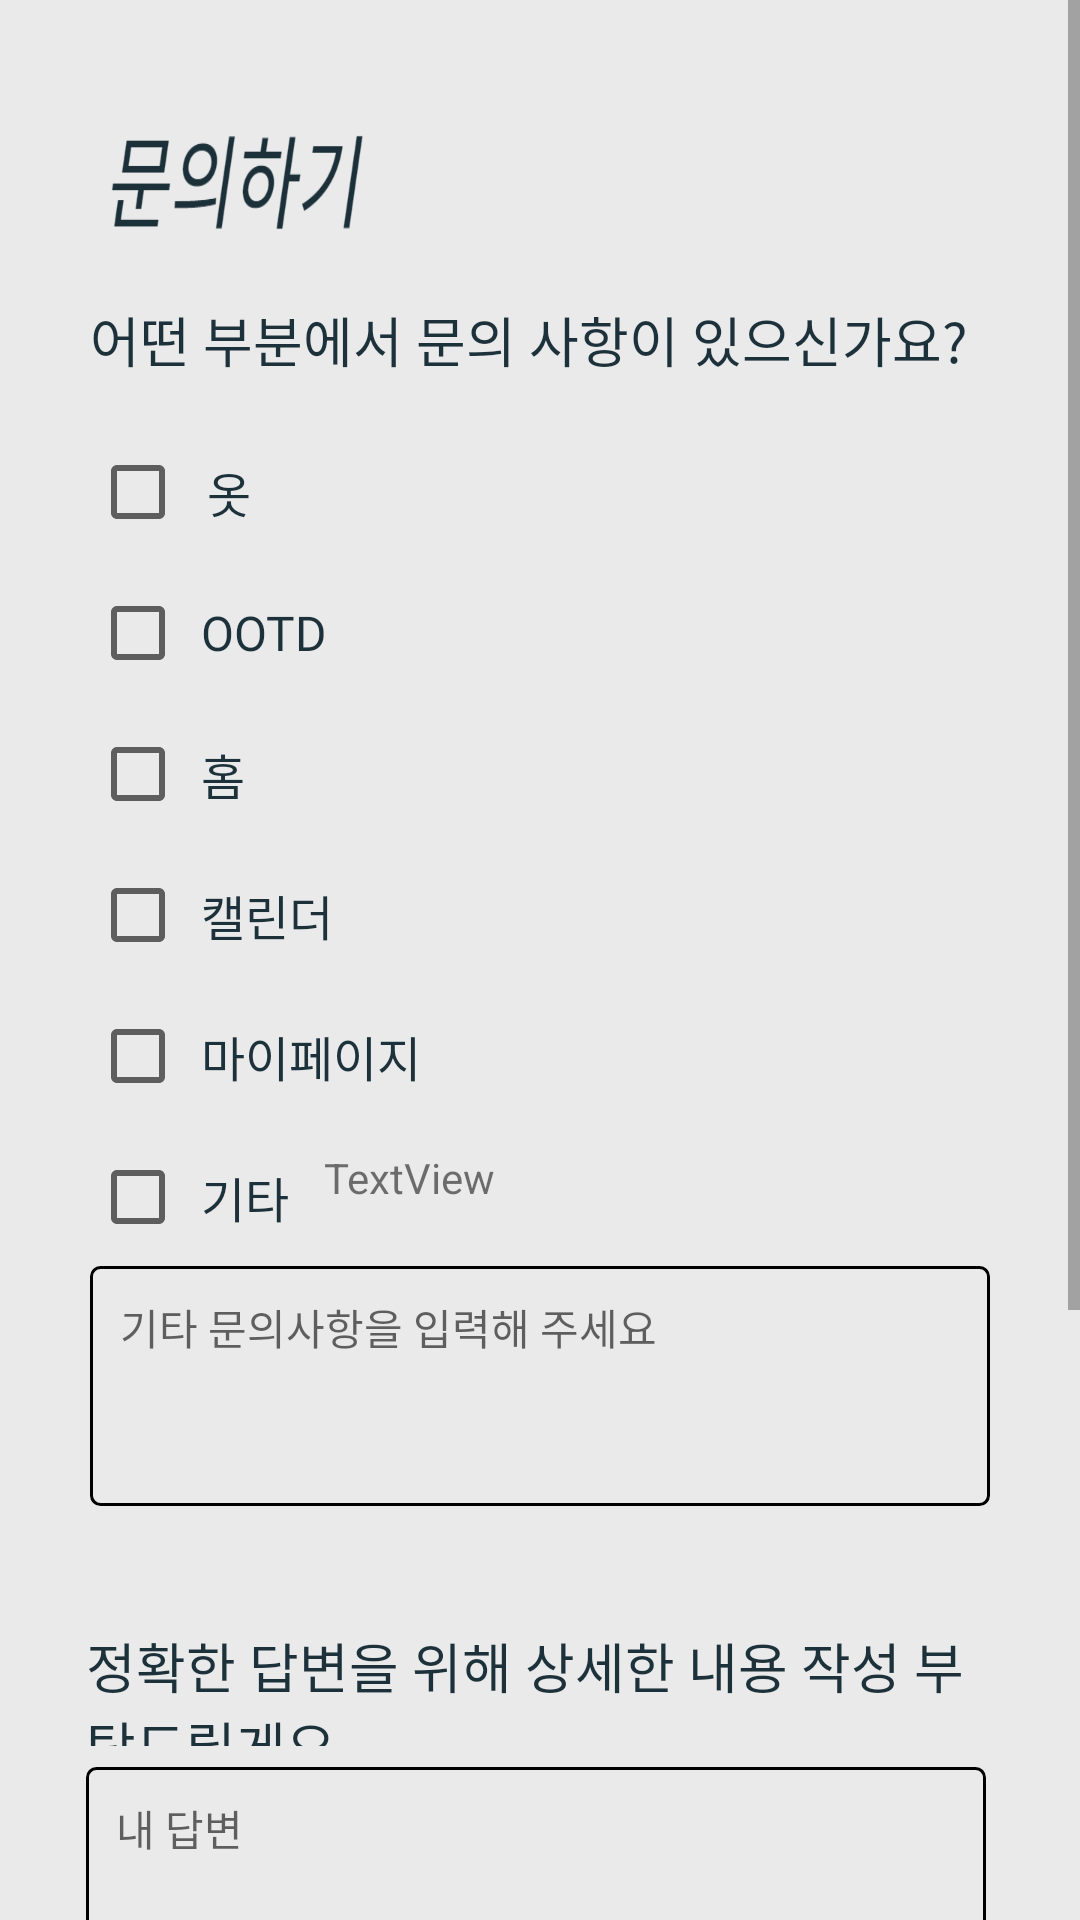

The Android layout XML behind this screen, and the referenced resources:
<!-- AndroidManifest.xml: application theme Theme.Filebase_viewcloset -->
<!-- res/layout/activity_mypage_inquiry.xml -->
<?xml version="1.0" encoding="utf-8"?>
<ScrollView xmlns:android="http://schemas.android.com/apk/res/android"
    xmlns:app="http://schemas.android.com/apk/res-auto"
    xmlns:tools="http://schemas.android.com/tools"
    android:layout_width="match_parent"
    android:layout_height="match_parent">

    <androidx.constraintlayout.widget.ConstraintLayout
        android:layout_width="match_parent"
        android:layout_height="match_parent"
        android:background="@drawable/inquriy"
        tools:context=".Mypage.MypageInquiryActivity">

        <CheckBox
            android:id="@+id/inquiry_clothes"
            android:layout_width="wrap_content"
            android:layout_height="wrap_content"
            android:layout_marginTop="20dp"
            android:fontFamily="@font/cafe24ohsquareair"
            android:paddingLeft="7sp"
            android:text="옷  "
            android:textColor="@color/bluegray"
            android:textSize="16sp"
            app:layout_constraintStart_toStartOf="@+id/textView32"
            app:layout_constraintTop_toBottomOf="@+id/textView32" />

        <CheckBox
            android:id="@+id/inquiry_my"
            android:layout_width="wrap_content"
            android:layout_height="wrap_content"
            android:layout_marginTop="15dp"
            android:fontFamily="@font/cafe24ohsquareair"
            android:paddingLeft="5dp"
            android:text="캘린더  "
            android:textColor="@color/bluegray"
            android:textSize="16sp"
            app:layout_constraintEnd_toEndOf="@+id/inquriy_style"
            app:layout_constraintHorizontal_bias="0.0"
            app:layout_constraintStart_toStartOf="@+id/inquriy_style"
            app:layout_constraintTop_toBottomOf="@+id/inquriy_style" />

        <CheckBox
            android:id="@+id/inquiry_other"
            android:layout_width="wrap_content"
            android:layout_height="wrap_content"
            android:layout_marginTop="15dp"
            android:fontFamily="@font/cafe24ohsquareair"
            android:paddingLeft="5dp"
            android:text="기타  "
            android:textColor="@color/bluegray"
            android:textSize="16sp"
            app:layout_constraintEnd_toEndOf="@+id/inquiry_home"
            app:layout_constraintHorizontal_bias="0.0"
            app:layout_constraintStart_toStartOf="@+id/inquiry_home"
            app:layout_constraintTop_toBottomOf="@+id/inquiry_home" />

        <CheckBox
            android:id="@+id/inquriy_style"
            android:layout_width="wrap_content"
            android:layout_height="wrap_content"
            android:layout_marginTop="15dp"
            android:fontFamily="@font/cafe24ohsquareair"
            android:paddingLeft="5dp"
            android:text="홈  "
            android:textColor="@color/bluegray"
            android:textSize="16sp"
            app:layout_constraintEnd_toEndOf="@+id/inquiry_calendar"
            app:layout_constraintHorizontal_bias="0.0"
            app:layout_constraintStart_toStartOf="@+id/inquiry_calendar"
            app:layout_constraintTop_toBottomOf="@+id/inquiry_calendar" />

        <CheckBox
            android:id="@+id/inquiry_home"
            android:layout_width="wrap_content"
            android:layout_height="wrap_content"
            android:layout_marginTop="15dp"
            android:fontFamily="@font/cafe24ohsquareair"
            android:paddingLeft="5dp"
            android:text="마이페이지  "
            android:textColor="@color/bluegray"
            android:textSize="16sp"
            app:layout_constraintEnd_toEndOf="@+id/inquiry_my"
            app:layout_constraintHorizontal_bias="0.0"
            app:layout_constraintStart_toStartOf="@+id/inquiry_my"
            app:layout_constraintTop_toBottomOf="@+id/inquiry_my" />

        <CheckBox
            android:id="@+id/inquiry_calendar"
            android:layout_width="wrap_content"
            android:layout_height="wrap_content"
            android:layout_marginTop="15dp"
            android:fontFamily="@font/cafe24ohsquareair"
            android:paddingLeft="5dp"
            android:text="OOTD "
            android:textColor="@color/bluegray"
            android:textSize="16sp"
            app:layout_constraintEnd_toEndOf="@+id/inquiry_clothes"
            app:layout_constraintHorizontal_bias="0.0"
            app:layout_constraintStart_toStartOf="@+id/inquiry_clothes"
            app:layout_constraintTop_toBottomOf="@+id/inquiry_clothes" />

        <EditText
            android:id="@+id/edt_inquiry_other"
            android:layout_width="300dp"
            android:layout_height="80dp"
            android:layout_marginTop="7dp"
            android:background="@drawable/edit_design"
            android:ems="10"
            android:gravity="top|left"
            android:hint="기타 문의사항을 입력해 주세요"
            android:inputType="textPersonName"
            android:padding="10dp"
            android:textSize="14sp"
            app:layout_constraintStart_toStartOf="@+id/inquiry_other"
            app:layout_constraintTop_toBottomOf="@+id/inquiry_other" />

        <EditText
            android:id="@+id/edt_inquiry_content"
            android:layout_width="300dp"
            android:layout_height="80dp"
            android:layout_marginTop="7dp"
            android:background="@drawable/edit_design"
            android:ems="10"
            android:gravity="top|left"
            android:hint="내 답변"
            android:inputType="textPersonName"
            android:padding="10dp"
            android:textSize="14sp"
            app:layout_constraintStart_toStartOf="@+id/textView35"
            app:layout_constraintTop_toBottomOf="@+id/textView35" />

        <EditText
            android:id="@+id/edt_inquiry_email"
            android:layout_width="300dp"
            android:layout_height="80dp"
            android:layout_marginTop="7dp"
            android:background="@drawable/edit_design"
            android:ems="10"
            android:gravity="top|left"
            android:hint="내 답변"
            android:inputType="textPersonName"
            android:padding="10dp"
            android:textSize="14sp"
            app:layout_constraintStart_toStartOf="@+id/textView37"
            app:layout_constraintTop_toBottomOf="@+id/textView37" />

        <TextView
            android:id="@+id/textView32"
            android:layout_width="305dp"
            android:layout_height="28dp"
            android:layout_marginStart="30dp"
            android:layout_marginTop="100dp"
            android:fontFamily="@font/cafe24ohsquare"
            android:text="어떤 부분에서 문의 사항이 있으신가요?"
            android:textColor="@color/bluegray"
            android:textSize="18sp"
            app:layout_constraintStart_toStartOf="parent"
            app:layout_constraintTop_toTopOf="parent" />

        <TextView
            android:id="@+id/textView35"
            android:layout_width="308dp"
            android:layout_height="40dp"
            android:layout_marginTop="40dp"
            android:fontFamily="@font/cafe24ohsquare"
            android:text="정확한 답변을 위해 상세한 내용 작성 부탁드릴게요"
            android:textColor="@color/bluegray"
            android:textSize="18sp"
            app:layout_constraintEnd_toEndOf="@+id/textView32"
            app:layout_constraintStart_toStartOf="@+id/edt_inquiry_other"
            app:layout_constraintTop_toBottomOf="@+id/edt_inquiry_other" />

        <TextView
            android:id="@+id/textView37"
            android:layout_width="300dp"
            android:layout_height="40dp"
            android:layout_marginTop="40dp"
            android:fontFamily="@font/cafe24ohsquare"
            android:text="답변 받기를 원하시는 이메일 주소 부탁드려요"
            android:textColor="@color/bluegray"
            android:textSize="18sp"
            app:layout_constraintEnd_toEndOf="@+id/textView35"
            app:layout_constraintStart_toStartOf="@+id/edt_inquiry_content"
            app:layout_constraintTop_toBottomOf="@+id/edt_inquiry_content" />

        <TextView
            android:id="@+id/textView39"
            android:layout_width="wrap_content"
            android:layout_height="wrap_content"
            android:layout_marginTop="250dp"
            app:layout_constraintStart_toStartOf="parent"
            app:layout_constraintTop_toBottomOf="@+id/edt_inquiry_content" />

        <Button
            android:id="@+id/btn_inquiry_shot"
            android:layout_width="wrap_content"
            android:layout_height="wrap_content"
            android:layout_marginEnd="70dp"
            android:backgroundTint="@color/bluegray"
            android:text="제출"
            android:textColor="@color/ea"
            app:layout_constraintBottom_toBottomOf="@+id/btn_inquiry_reset"
            app:layout_constraintEnd_toEndOf="parent"
            app:layout_constraintTop_toTopOf="@+id/btn_inquiry_reset" />

        <Button
            android:id="@+id/btn_inquiry_reset"
            android:layout_width="wrap_content"
            android:layout_height="wrap_content"
            android:layout_marginStart="70dp"
            android:layout_marginTop="20dp"
            android:layout_marginBottom="8dp"
            android:backgroundTint="@color/bluegray"
            android:text="초기화"
            android:textColor="@color/ea"
            app:layout_constraintBottom_toBottomOf="parent"
            app:layout_constraintStart_toStartOf="parent"
            app:layout_constraintTop_toBottomOf="@+id/edt_inquiry_email" />

        <TextView
            android:id="@+id/txt_inquiry_result"
            android:layout_width="222dp"
            android:layout_height="30dp"
            android:layout_marginStart="184dp"
            android:text="TextView"
            app:layout_constraintBottom_toBottomOf="@+id/inquiry_other"
            app:layout_constraintEnd_toEndOf="@+id/edt_inquiry_other"
            app:layout_constraintHorizontal_bias="1.0"
            app:layout_constraintStart_toEndOf="@+id/inquiry_other"
            app:layout_constraintTop_toTopOf="@+id/inquiry_other"
            app:layout_constraintVertical_bias="0.0" />

    </androidx.constraintlayout.widget.ConstraintLayout>
</ScrollView>
<!-- resources referenced by this layout -->
<resources>
  <color name="bluegray">#1c313a</color>
  <color name="ea">#eaeaea</color>
  <!-- drawable edit_design (drawable-v24) -->
  <?xml version="1.0" encoding="utf-8"?>
  <selector xmlns:android="http://schemas.android.com/apk/res/android">
  
      
      <item android:state_focused="true">
          <shape
              xmlns:android="http://schemas.android.com/apk/res/android"
              android:shape="rectangle">
  
              <stroke
                  android:width="1dp"
                  android:color="@color/bluegray"/>
  
              <corners android:radius="4dp"/>
              <solid android:color="#eaeaea"/>
          </shape>
      </item>
  
      
      <item android:state_focused="false">
          <shape
              xmlns:android="http://schemas.android.com/apk/res/android"
              android:shape="rectangle">
  
              <stroke
                  android:width="1dp"
                  android:color="@color/black"/>
  
              <corners android:radius="3dp"/>
              <solid android:color="#eaeaea"/>
          </shape>
      </item>
  
  </selector>
  <!-- drawable inquriy: jpg bitmap (drawable-v24, 67905 bytes) -->
  <style name="Theme.Filebase_viewcloset" parent="Theme.AppCompat.DayNight.DarkActionBar">
          
          <item name="colorPrimary">@color/purple_500</item>
          <item name="colorPrimaryVariant">@color/bluegray</item>
          <item name="colorOnPrimary">@color/white</item>
          
          <item name="colorSecondary">@color/teal_200</item>
          <item name="colorSecondaryVariant">@color/teal_700</item>
          <item name="colorOnSecondary">@color/black</item>
          
          <item name="android:statusBarColor" tools:targetApi="l">?attr/colorPrimaryVariant</item>
          
          <item name="windowNoTitle">true</item>
      </style>
  <color name="black">#FF000000</color>
  <color name="purple_500">#FF6200EE</color>
  <color name="white">#FFFFFFFF</color>
  <color name="teal_200">#FF03DAC5</color>
  <color name="teal_700">#FF018786</color>
</resources>
